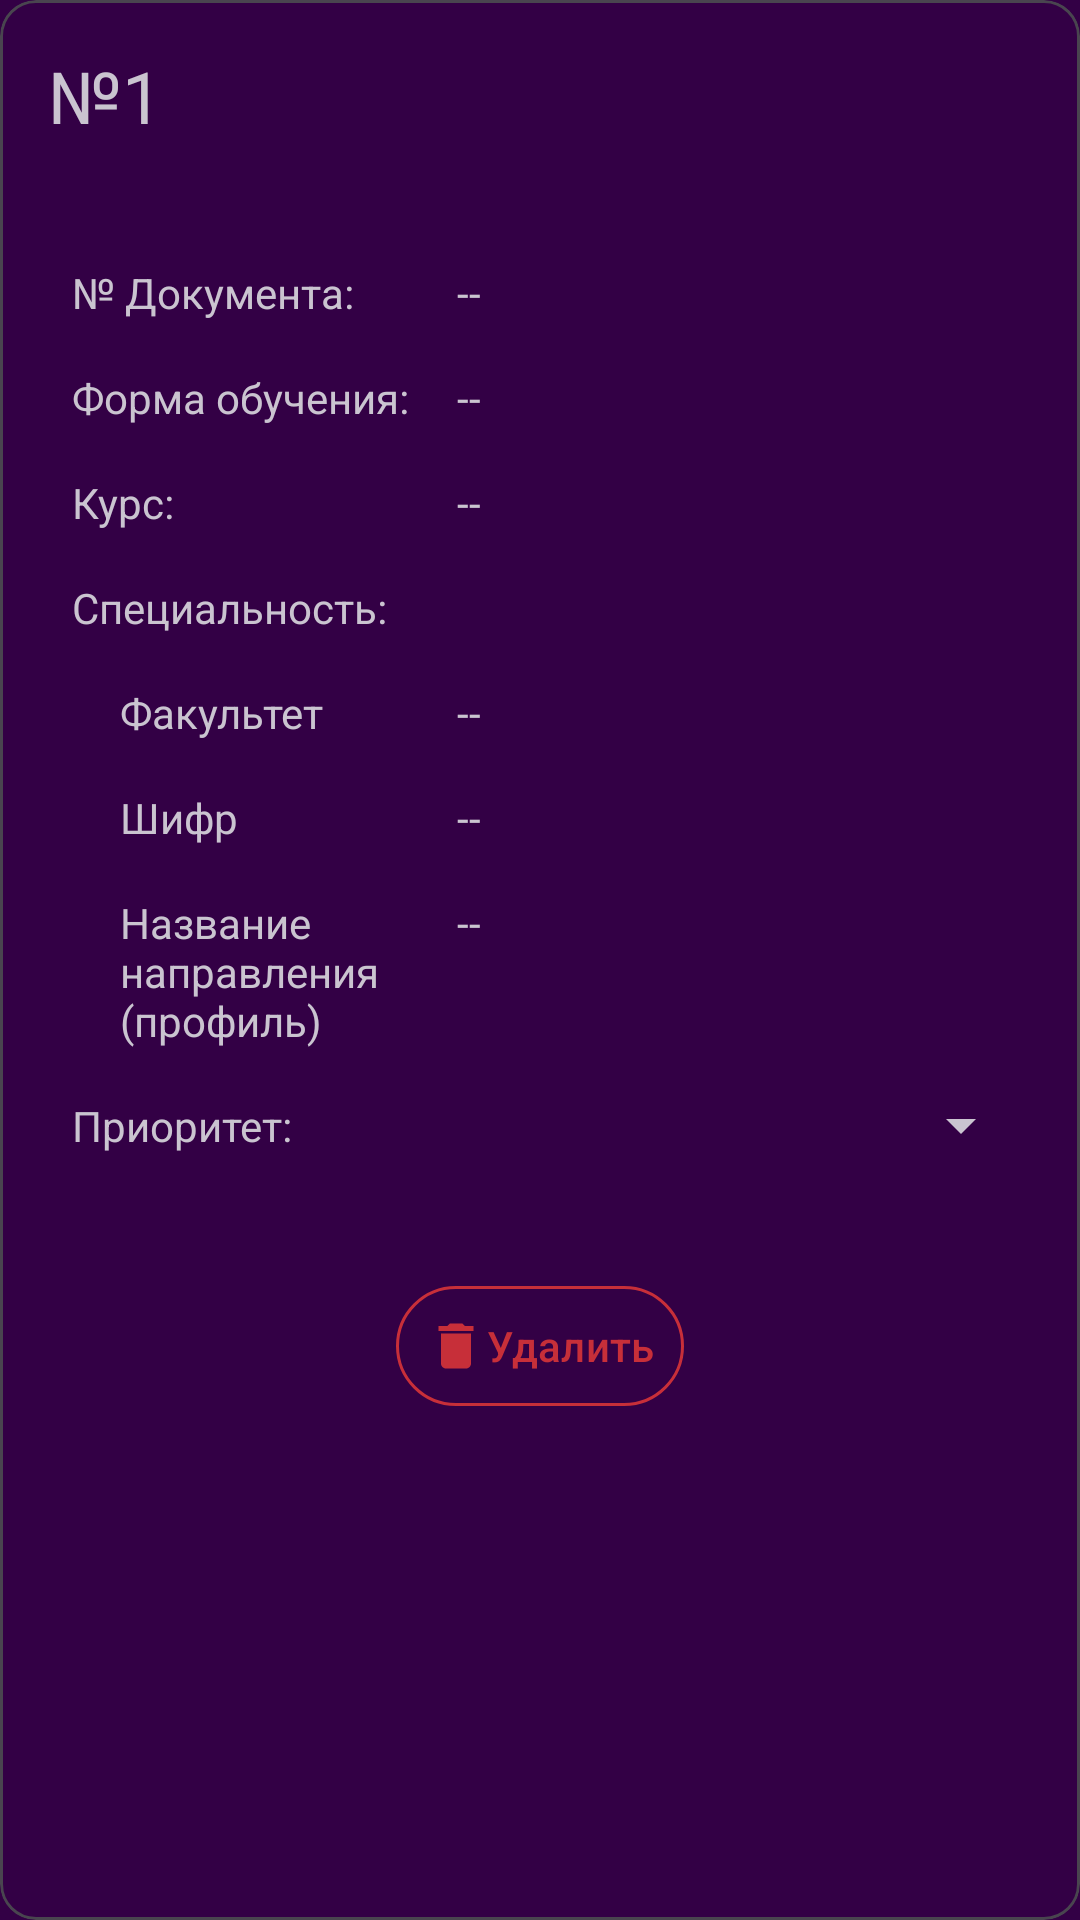

Android layout source for this screen:
<!-- AndroidManifest.xml: application theme AppTheme -->
<!-- res/layout/user_priorities_rw.xml -->
<?xml version="1.0" encoding="utf-8"?>
<com.google.android.material.card.MaterialCardView xmlns:android="http://schemas.android.com/apk/res/android"
    xmlns:app="http://schemas.android.com/apk/res-auto"
    android:layout_width="match_parent"
    android:layout_height="wrap_content"
    android:layout_marginTop="16dp"
    android:layout_marginStart="16dp"
    android:layout_marginEnd="16dp">

    <LinearLayout
        android:layout_width="match_parent"
        android:layout_height="wrap_content"
        android:orientation="vertical">


    <LinearLayout
        android:layout_width="match_parent"
        android:layout_height="wrap_content"
        android:orientation="horizontal">
        <TextView
            android:id="@+id/textViewDocumentTitle"
            android:layout_width="0dp"
            android:layout_height="wrap_content"
            android:layout_weight="1"
            android:layout_gravity="center_vertical"
            android:layout_marginTop="8dp"
            android:layout_marginStart="16dp"
            android:layout_marginEnd="8dp"
            android:layout_marginBottom="8dp"
            android:textSize="24sp"
            android:text="№1" />
        <ImageView
            android:id="@+id/image_expand_more_document_information"
            android:layout_width="40dp"
            android:layout_height="48dp"
            android:layout_marginTop="8dp"
            android:layout_marginStart="16dp"
            android:layout_marginEnd="16dp"
            android:layout_marginBottom="8dp"
            android:paddingTop="8dp"
            android:layout_gravity="center_vertical"
            android:src="@drawable/ic_baseline_expand_less_24"
            app:tint="@color/md_theme_dark_onSurfaceVariant"/>
    </LinearLayout>

    <LinearLayout
        android:id="@+id/layout_expand_more_document_information"
        android:layout_width="match_parent"
        android:layout_height="wrap_content"
        android:orientation="vertical">
        <TableLayout
            android:layout_width="match_parent"
            android:layout_height="wrap_content"

            android:padding="16dp">

            <TableRow
                android:layout_width="match_parent"
                android:layout_height="wrap_content" >

                <TextView
                    android:layout_width="wrap_content"
                    android:layout_height="wrap_content"
                    android:padding="8dp"
                    android:text="№ Документа:" />
                <TextView
                    android:id="@+id/textViewDocumentNumber"
                    android:layout_width="wrap_content"
                    android:layout_height="wrap_content"
                    android:padding="8dp"
                    android:layout_weight="1"
                    android:text="--" />
            </TableRow>

            <TableRow
                android:layout_width="match_parent"
                android:layout_height="match_parent" >

                <TextView
                    android:layout_width="wrap_content"
                    android:layout_height="match_parent"
                    android:padding="8dp"
                    android:text="Форма обучения:" />

                <TextView
                    android:id="@+id/textViewEducationForm"
                    android:layout_width="wrap_content"
                    android:layout_height="wrap_content"
                    android:padding="8dp"
                    android:layout_weight="1"
                    android:text="--" />
            </TableRow>

            <TableRow
                android:layout_width="match_parent"
                android:layout_height="match_parent" >

                <TextView
                    android:layout_width="wrap_content"
                    android:layout_height="wrap_content"
                    android:padding="8dp"
                    android:text="Курс:" />

                <TextView
                    android:id="@+id/textViewCourse"
                    android:layout_width="wrap_content"
                    android:layout_height="wrap_content"
                    android:padding="8dp"
                    android:layout_weight="1"
                    android:text="--" />
            </TableRow>

            <TableRow
                android:layout_width="match_parent"
                android:layout_height="match_parent" >

                <TextView
                    android:layout_width="wrap_content"
                    android:layout_height="wrap_content"
                    android:padding="8dp"
                    android:text="Специальность:" />
            </TableRow>

            <TableRow
                android:layout_width="match_parent"
                android:layout_height="match_parent" >
                <TextView
                    android:layout_width="match_parent"
                    android:layout_height="wrap_content"
                    android:layout_marginStart="16dp"
                    android:padding="8dp"
                    android:text="Факультет" />
                <TextView
                    android:id="@+id/textViewFaculty"
                    android:layout_width="wrap_content"
                    android:layout_height="wrap_content"
                    android:padding="8dp"
                    android:layout_weight="1"
                    android:text="--" />
            </TableRow>

            <TableRow
                android:layout_width="match_parent"
                android:layout_height="match_parent" >
                <TextView
                    android:layout_width="match_parent"
                    android:layout_height="wrap_content"
                    android:padding="8dp"
                    android:layout_marginStart="16dp"
                    android:text="Шифр" />
                <TextView
                    android:id="@+id/textViewCipher"
                    android:layout_width="wrap_content"
                    android:layout_height="wrap_content"
                    android:padding="8dp"
                    android:layout_weight="1"
                    android:text="--" />
            </TableRow>

            <TableRow
                android:layout_width="match_parent"
                android:layout_height="match_parent" >
                <TextView
                    android:layout_width="100dp"
                    android:layout_height="wrap_content"
                    android:padding="8dp"
                    android:layout_marginStart="16dp"
                    android:text="Название направления (профиль)" />
                <TextView
                    android:id="@+id/textViewProfile"
                    android:layout_width="wrap_content"
                    android:layout_height="wrap_content"
                    android:padding="8dp"
                    android:layout_weight="1"
                    android:text="--" />
            </TableRow>


            <TableRow
                android:layout_width="match_parent"
                android:layout_height="match_parent" >

                <TextView
                    android:layout_width="wrap_content"
                    android:layout_height="wrap_content"
                    android:padding="8dp"
                    android:text="Приоритет:" />

                <Spinner
                    android:id="@+id/spinnerSelectPriority2"
                    android:layout_width="200dp"
                    android:layout_height="match_parent" />

            </TableRow>
        </TableLayout>

        <com.google.android.material.button.MaterialButton
            android:id="@+id/btn_priority_delete"
            style="@style/Widget.Material3.Button.IconButton.Outlined"
            android:layout_width="wrap_content"
            android:layout_height="wrap_content"
            android:layout_gravity="center"
            android:layout_marginTop="16dp"
            android:layout_marginBottom="16dp"
            android:text="Удалить"
            android:textColor="@color/md_theme_dark_delete"
            app:icon="@drawable/ic_baseline_delete_24"
            app:iconTint="@color/md_theme_dark_delete"
            app:strokeColor="@color/md_theme_dark_delete">
        </com.google.android.material.button.MaterialButton>

    </LinearLayout>
    </LinearLayout>

</com.google.android.material.card.MaterialCardView>
<!-- resources referenced by this layout -->
<resources>
  <color name="md_theme_dark_delete">#c72f39</color>
  <color name="md_theme_dark_onSurfaceVariant">#C2C7CF</color>
  <!-- drawable ic_baseline_delete_24 (drawable) -->
  <vector android:height="24dp" android:tint="#351E58"
      android:viewportHeight="24" android:viewportWidth="24"
      android:width="24dp" xmlns:android="http://schemas.android.com/apk/res/android">
      <path android:fillColor="@android:color/white" android:pathData="M6,19c0,1.1 0.9,2 2,2h8c1.1,0 2,-0.9 2,-2V7H6v12zM19,4h-3.5l-1,-1h-5l-1,1H5v2h14V4z"/>
  </vector>
  <color name="md_theme_dark_primary">#9CCAFF</color>
  <color name="md_theme_dark_onPrimary">#003256</color>
  <color name="md_theme_dark_primaryContainer">#00497A</color>
  <color name="md_theme_dark_onPrimaryContainer">#D0E4FF</color>
  <color name="md_theme_dark_secondary">#8CD88C</color>
  <color name="md_theme_dark_onSecondary">#00390E</color>
  <color name="md_theme_dark_secondaryContainer">#005318</color>
  <color name="md_theme_dark_onSecondaryContainer">#A8F5A6</color>
  <color name="md_theme_dark_onTertiary">#2A207D</color>
  <color name="md_theme_dark_tertiaryContainer">#413995</color>
  <color name="md_theme_dark_onTertiaryContainer">#E3DFFF</color>
  <color name="md_theme_dark_error">#FFB4AB</color>
  <color name="md_theme_dark_errorContainer">#93000A</color>
  <color name="md_theme_dark_onError">#690005</color>
  <color name="md_theme_dark_onErrorContainer">#FFDAD6</color>
  <color name="md_theme_dark_background">#330045</color>
  <color name="md_theme_dark_onBackground">#FAD7FF</color>
  <color name="md_theme_dark_surface">#330045</color>
  <color name="md_theme_dark_onSurface">#FAD7FF</color>
  <color name="md_theme_dark_surfaceVariant">#42474E</color>
  <color name="md_theme_dark_outline">#8C9199</color>
  <color name="md_theme_dark_inverseOnSurface">#330045</color>
  <color name="md_theme_dark_inverseSurface">#FAD7FF</color>
  <color name="md_theme_dark_inversePrimary">#0062A0</color>
</resources>
